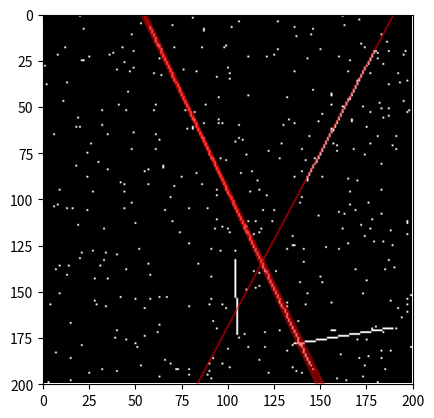

Recreate this plot in Python.
import numpy as np
import matplotlib.pyplot as plt


def plot_hough_lines(image, accumulator, rhos, thetas, threshold=100):
    plt.imshow(image, cmap='gray')
    peaks = np.where(accumulator > threshold)
    
    for i in range(len(peaks[0])):
        rho = rhos[peaks[0][i]]
        theta = thetas[peaks[1][i]]
        
        # Convert polar to cartesian for plotting
        a = np.cos(theta)
        b = np.sin(theta)
        x0 = a * rho
        y0 = b * rho
        # Extend the lines far enough to cover the image
        x1 = int(x0 + 1000 * (-b))
        y1 = int(y0 + 1000 * (a))
        x2 = int(x0 - 1000 * (-b))
        y2 = int(y0 - 1000 * (a))
        
        plt.plot([x1, x2], [y1, y2], 'r', alpha=0.5)
    
    plt.xlim(0, image.shape[1])
    plt.ylim(image.shape[0], 0)
    plt.show()

def generate_test_edges(size=(200, 200), num_lines=3):
    # Create an empty black image (0 = background)
    edge_image = np.zeros(size, dtype=np.uint8)
    
    # Draw a horizontal line
    edge_image[50, 20:180] = 255
    
    # Draw a vertical line
    edge_image[20:180, 150] = 255
    
    # Draw a diagonal line (y = x)
    for i in range(40, 120):
        edge_image[i, i] = 255
        
    return edge_image


def generate_rand_lines_edges(size=(200, 200), num_lines=3):
    edge_image = np.zeros(size, dtype=np.uint8)
    
    for _ in range(num_lines):
        # Pick two random points (y, x)
        p1 = np.array([np.random.randint(0, size[0]), np.random.randint(0, size[1])])
        p2 = np.array([np.random.randint(0, size[0]), np.random.randint(0, size[1])])
        
        # Determine how many pixels we need to draw 
        # (the distance between points ensures no gaps)
        dist = int(np.linalg.norm(p1 - p2))
        
        # Linearly interpolate between the two points
        # this creates 'dist' number of points between p1 and p2
        y_coords = np.linspace(p1[0], p2[0], dist).astype(int)
        x_coords = np.linspace(p1[1], p2[1], dist).astype(int)
        
        # Draw the pixels (clamping to image bounds just in case)
        y_coords = np.clip(y_coords, 0, size[0] - 1)
        x_coords = np.clip(x_coords, 0, size[1] - 1)
        
        edge_image[y_coords, x_coords] = 255
        
    return edge_image


def generate_random_noise(size=(200, 200), density=0.01):
    """
    density: percentage of pixels that will be 'edges' (0.01 = 1%)
    """
    # Create random values between 0 and 1
    random_matrix = np.random.random(size)
    
    # Create a binary mask where True becomes 255 (edge)
    edge_image = (random_matrix < density).astype(np.uint8) * 255
    
    return edge_image


def hough_transform(edge_image, rho_res=1, theta_res=np.pi/180):
    """
    Simplified Hough Transform from scratch.
    edge_image: Binary image (2D array)
                Run a Canny or Sobel filter first (Hough Transform operates on binary edge images)
    rho_res: Distance resolution in pixels
    theta_res: Angle resolution in radians
    """
    height, width = edge_image.shape
    
    # Define the parameter space
    # Max possible distance is the diagonal of the image
    diagonal = np.sqrt(height**2 + width**2)
    rhos = np.arange(-diagonal, diagonal, rho_res)
    thetas = np.arange(0, np.pi, theta_res)
    
    # Initialize the Accumulator (rho x theta)
    accumulator = np.zeros((len(rhos), len(thetas)), dtype=int)
    
    # Find indices of edge pixels
    y_idxs, x_idxs = np.nonzero(edge_image)
    
    # Precompute cos and sin values for efficiency
    cos_t = np.cos(thetas)
    sin_t = np.sin(thetas)
    
    # Vote!
    for i in range(len(x_idxs)):
        x = x_idxs[i]
        y = y_idxs[i]
        
        for t_idx in range(len(thetas)):
            # Calculate rho for each theta
            rho = x * cos_t[t_idx] + y * sin_t[t_idx]
            
            # Find the closest rho index in our accumulator
            # We add 'diagonal' to map negative rhos to positive indices
            rho_idx = int((rho + diagonal) / rho_res)
            accumulator[rho_idx, t_idx] += 1
            
    return accumulator, rhos, thetas

if __name__=="__main__":
    
    # Generate the image
    # lines_img = generate_test_edges(size=(200, 200))
    lines_img = generate_rand_lines_edges(size=(200, 200), num_lines=4)
    noze_img = generate_random_noise(size=(200, 200), density=0.01)
    edge_img = np.maximum(lines_img, noze_img)

    # Run your Hough function
    accumulator, rhos, thetas = hough_transform(edge_img)
    dynamic_threshold = np.max(accumulator) * 0.5
    
    plot_hough_lines(image=edge_img, accumulator=accumulator, rhos=rhos, thetas=thetas, threshold=dynamic_threshold)
